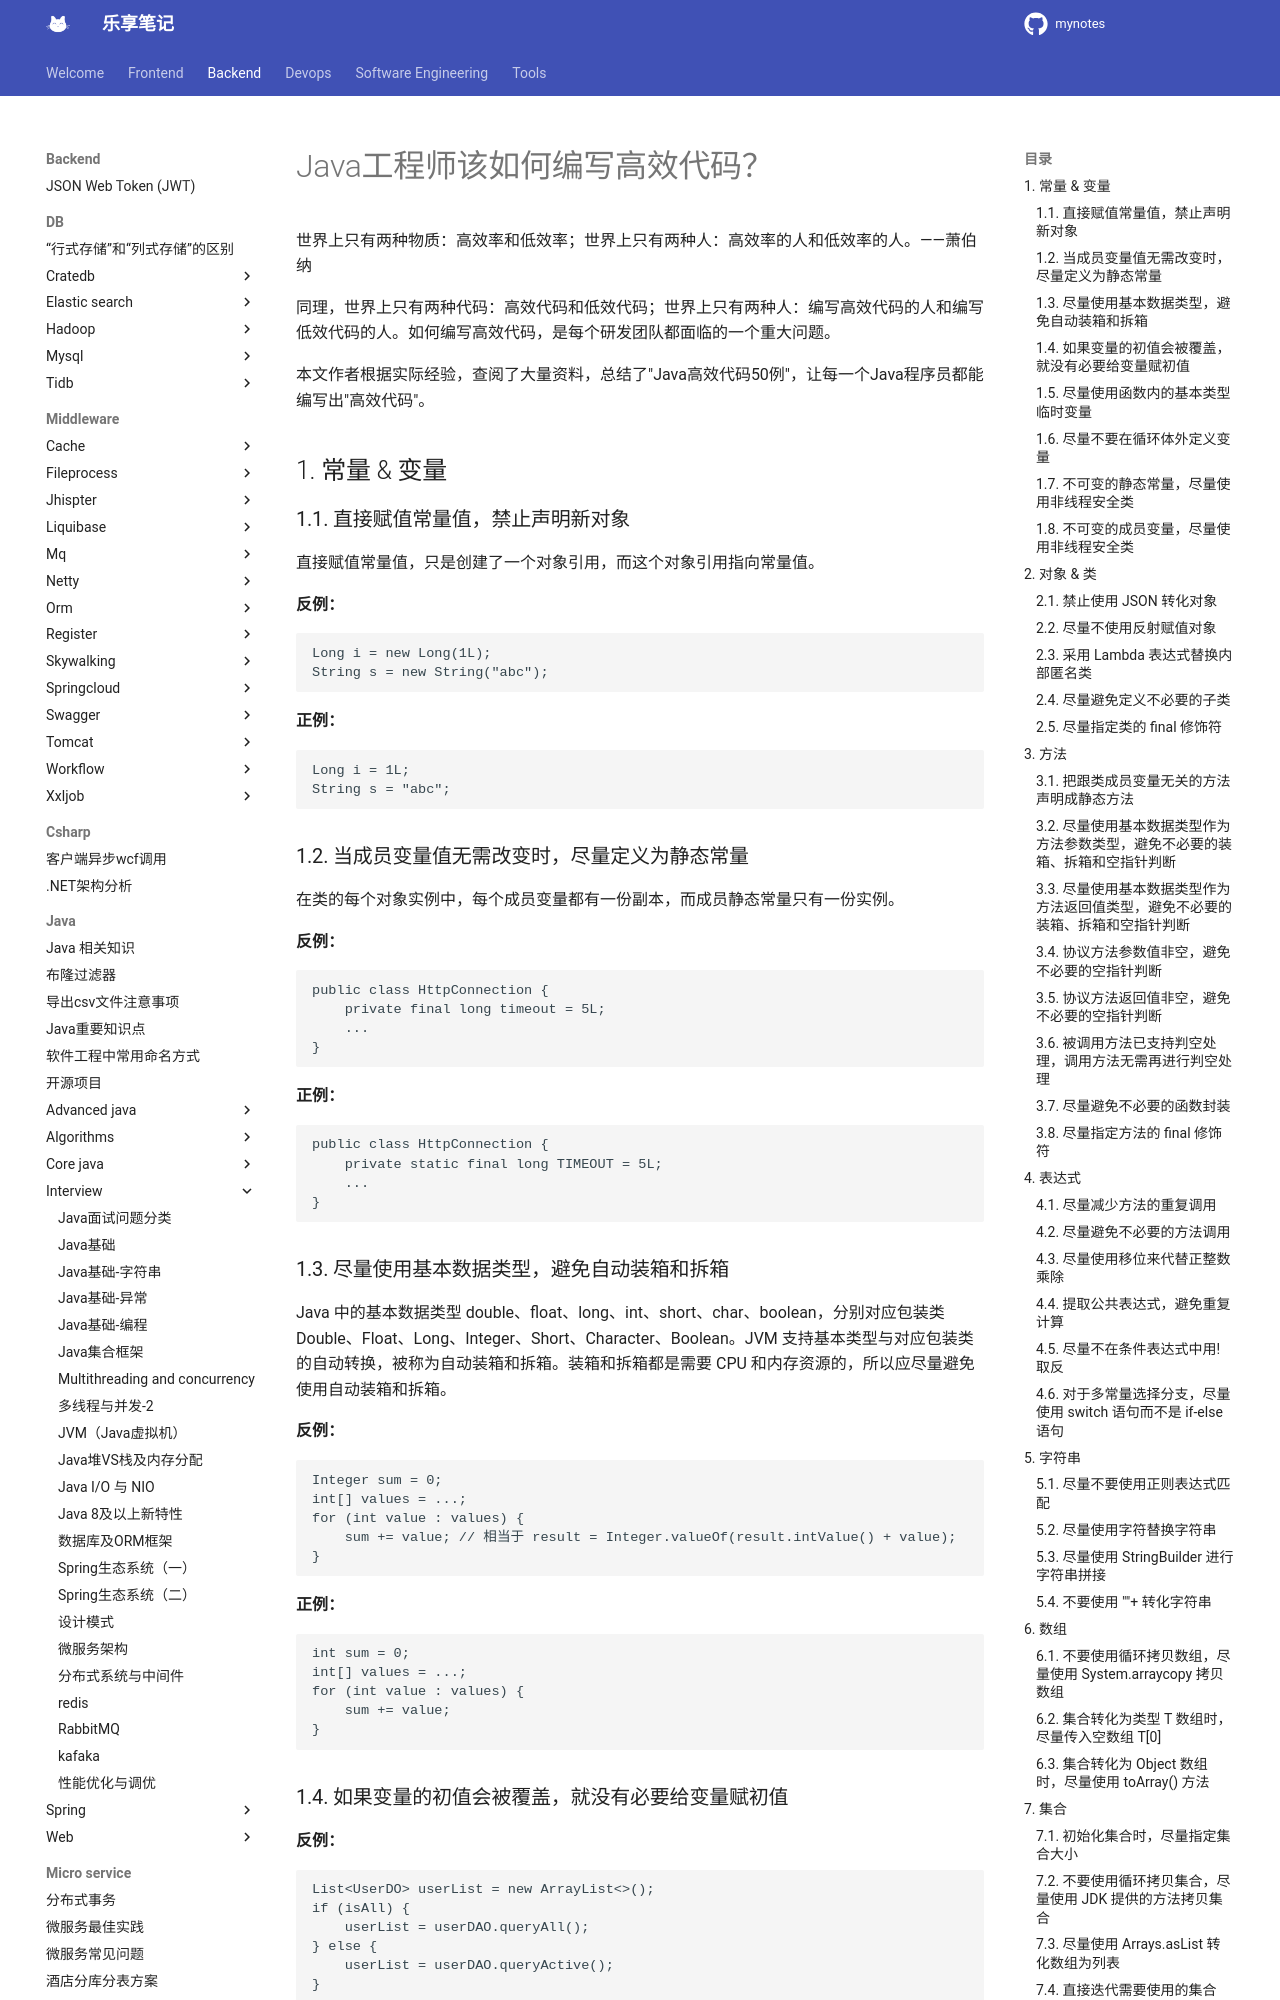

repository: jesshaw/mynotes · page: v1.3/Backend/java/interview/old/java-efficient-code/index.html · generator: mkdocs

---
title: Java工程师该如何编写高效代码？
tags: java, efficient code, 高效代码
categories: 
  - java

thumbnail: /gallery/green-water4.jpg
---
世界上只有两种物质：高效率和低效率；世界上只有两种人：高效率的人和低效率的人。——萧伯纳

同理，世界上只有两种代码：高效代码和低效代码；世界上只有两种人：编写高效代码的人和编写低效代码的人。如何编写高效代码，是每个研发团队都面临的一个重大问题。

本文作者根据实际经验，查阅了大量资料，总结了"Java高效代码50例"，让每一个Java程序员都能编写出"高效代码"。
<!-- more -->

## 1. 常量 & 变量
### 1.1. 直接赋值常量值，禁止声明新对象
直接赋值常量值，只是创建了一个对象引用，而这个对象引用指向常量值。

**反例：**

```java
Long i = new Long(1L);
String s = new String("abc");
```

**正例：**

```java
Long i = 1L;
String s = "abc";
```

### 1.2. 当成员变量值无需改变时，尽量定义为静态常量
在类的每个对象实例中，每个成员变量都有一份副本，而成员静态常量只有一份实例。

**反例：**

```java
public class HttpConnection {
    private final long timeout = 5L;
    ...
}
```

**正例：**

```java
public class HttpConnection {
    private static final long TIMEOUT = 5L;
    ...
}
```

### 1.3. 尽量使用基本数据类型，避免自动装箱和拆箱
Java 中的基本数据类型 double、float、long、int、short、char、boolean，分别对应包装类 Double、Float、Long、Integer、Short、Character、Boolean。JVM 支持基本类型与对应包装类的自动转换，被称为自动装箱和拆箱。装箱和拆箱都是需要 CPU 和内存资源的，所以应尽量避免使用自动装箱和拆箱。

**反例：**

```java
Integer sum = 0;
int[] values = ...;
for (int value : values) {
    sum += value; // 相当于 result = Integer.valueOf(result.intValue() + value);
}
```

**正例：**

```java
int sum = 0;
int[] values = ...;
for (int value : values) {
    sum += value;
}
```

### 1.4. 如果变量的初值会被覆盖，就没有必要给变量赋初值
**反例：**

```java
List<UserDO> userList = new ArrayList<>();
if (isAll) {
    userList = userDAO.queryAll();
} else {
    userList = userDAO.queryActive();
}
```

**正例：**

```java
List<UserDO> userList;
if (isAll) {
    userList = userDAO.queryAll();
} else {
    userList = userDAO.queryActive();
}
```
